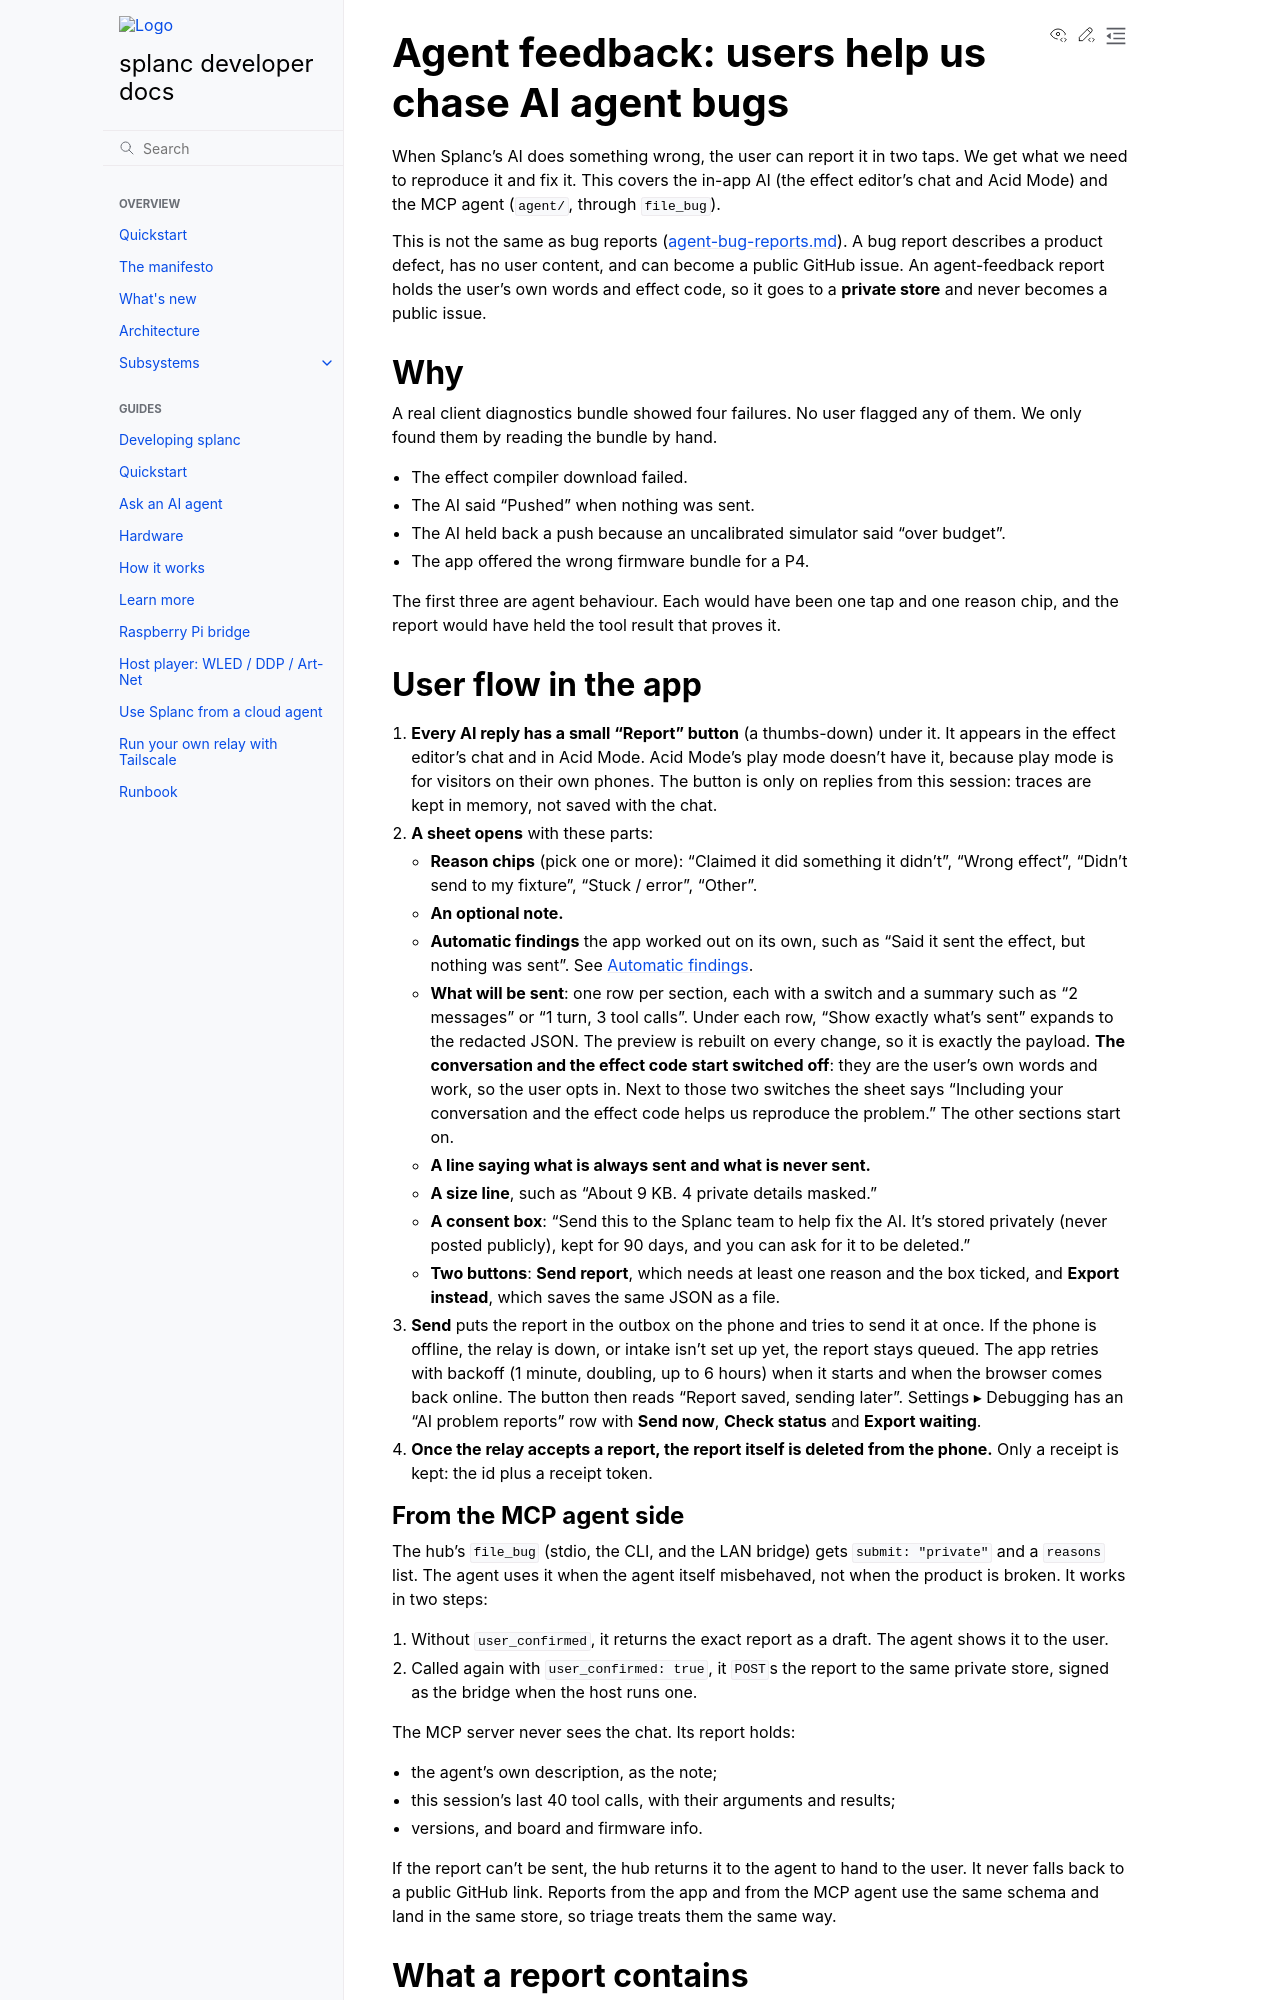

repository: fughilli/splanc · page: pr-preview/pr-539/docs/docs/design/agent-feedback.html · generator: sphinx

# Agent feedback: users help us chase AI agent bugs

When Splanc's AI does something wrong, the user can report it in two taps.
We get what we need to reproduce it and fix it. This covers the in-app AI
(the effect editor's chat and Acid Mode) and the MCP agent
(`agent/`, through `file_bug`).

This is not the same as bug reports ([agent-bug-reports.md](agent-bug-reports.md)).
A bug report describes a product defect, has no user content, and can become a
public GitHub issue. An agent-feedback report holds the user's own words and
effect code, so it goes to a **private store** and never becomes a public
issue.

## Why

A real client diagnostics bundle showed four failures. No user flagged any of
them. We only found them by reading the bundle by hand.

- The effect compiler download failed.
- The AI said "Pushed" when nothing was sent.
- The AI held back a push because an uncalibrated simulator said "over budget".
- The app offered the wrong firmware bundle for a P4.

The first three are agent behaviour. Each would have been one tap and one
reason chip, and the report would have held the tool result that proves it.

## User flow in the app

1. **Every AI reply has a small "Report" button** (a thumbs-down) under it. It
   appears in the effect editor's chat and in Acid Mode. Acid Mode's play mode
   doesn't have it, because play mode is for visitors on their own phones. The
   button is only on replies from this session: traces are kept in memory, not
   saved with the chat.
2. **A sheet opens** with these parts:
   - **Reason chips** (pick one or more): "Claimed it did something it didn't",
     "Wrong effect", "Didn't send to my fixture", "Stuck / error", "Other".
   - **An optional note.**
   - **Automatic findings** the app worked out on its own, such as "Said it sent
     the effect, but nothing was sent". See [Automatic findings](#automatic-findings).
   - **What will be sent**: one row per section, each with a switch and a
     summary such as "2 messages" or "1 turn, 3 tool calls". Under each row,
     "Show exactly what's sent" expands to the redacted JSON. The preview is
     rebuilt on every change, so it is exactly the payload. **The conversation
     and the effect code start switched off**: they are the user's own words and
     work, so the user opts in. Next to those two switches the sheet says
     "Including your conversation and the effect code helps us reproduce the
     problem." The other sections start on.
   - **A line saying what is always sent and what is never sent.**
   - **A size line**, such as "About 9 KB. 4 private details masked."
   - **A consent box**: "Send this to the Splanc team to help fix the AI. It's
     stored privately (never posted publicly), kept for 90 days, and you can ask
     for it to be deleted."
   - **Two buttons**: **Send report**, which needs at least one reason and the
     box ticked, and **Export instead**, which saves the same JSON as a file.
3. **Send** puts the report in the outbox on the phone and tries to send it at
   once. If the phone is offline, the relay is down, or intake isn't set up
   yet, the report stays queued. The app retries with backoff (1 minute,
   doubling, up to 6 hours) when it starts and when the browser comes back
   online. The button then reads "Report saved, sending later". Settings ▸
   Debugging has an "AI problem reports" row with **Send now**, **Check
   status** and **Export waiting**.
4. **Once the relay accepts a report, the report itself is deleted from the
   phone.** Only a receipt is kept: the id plus a receipt token.
